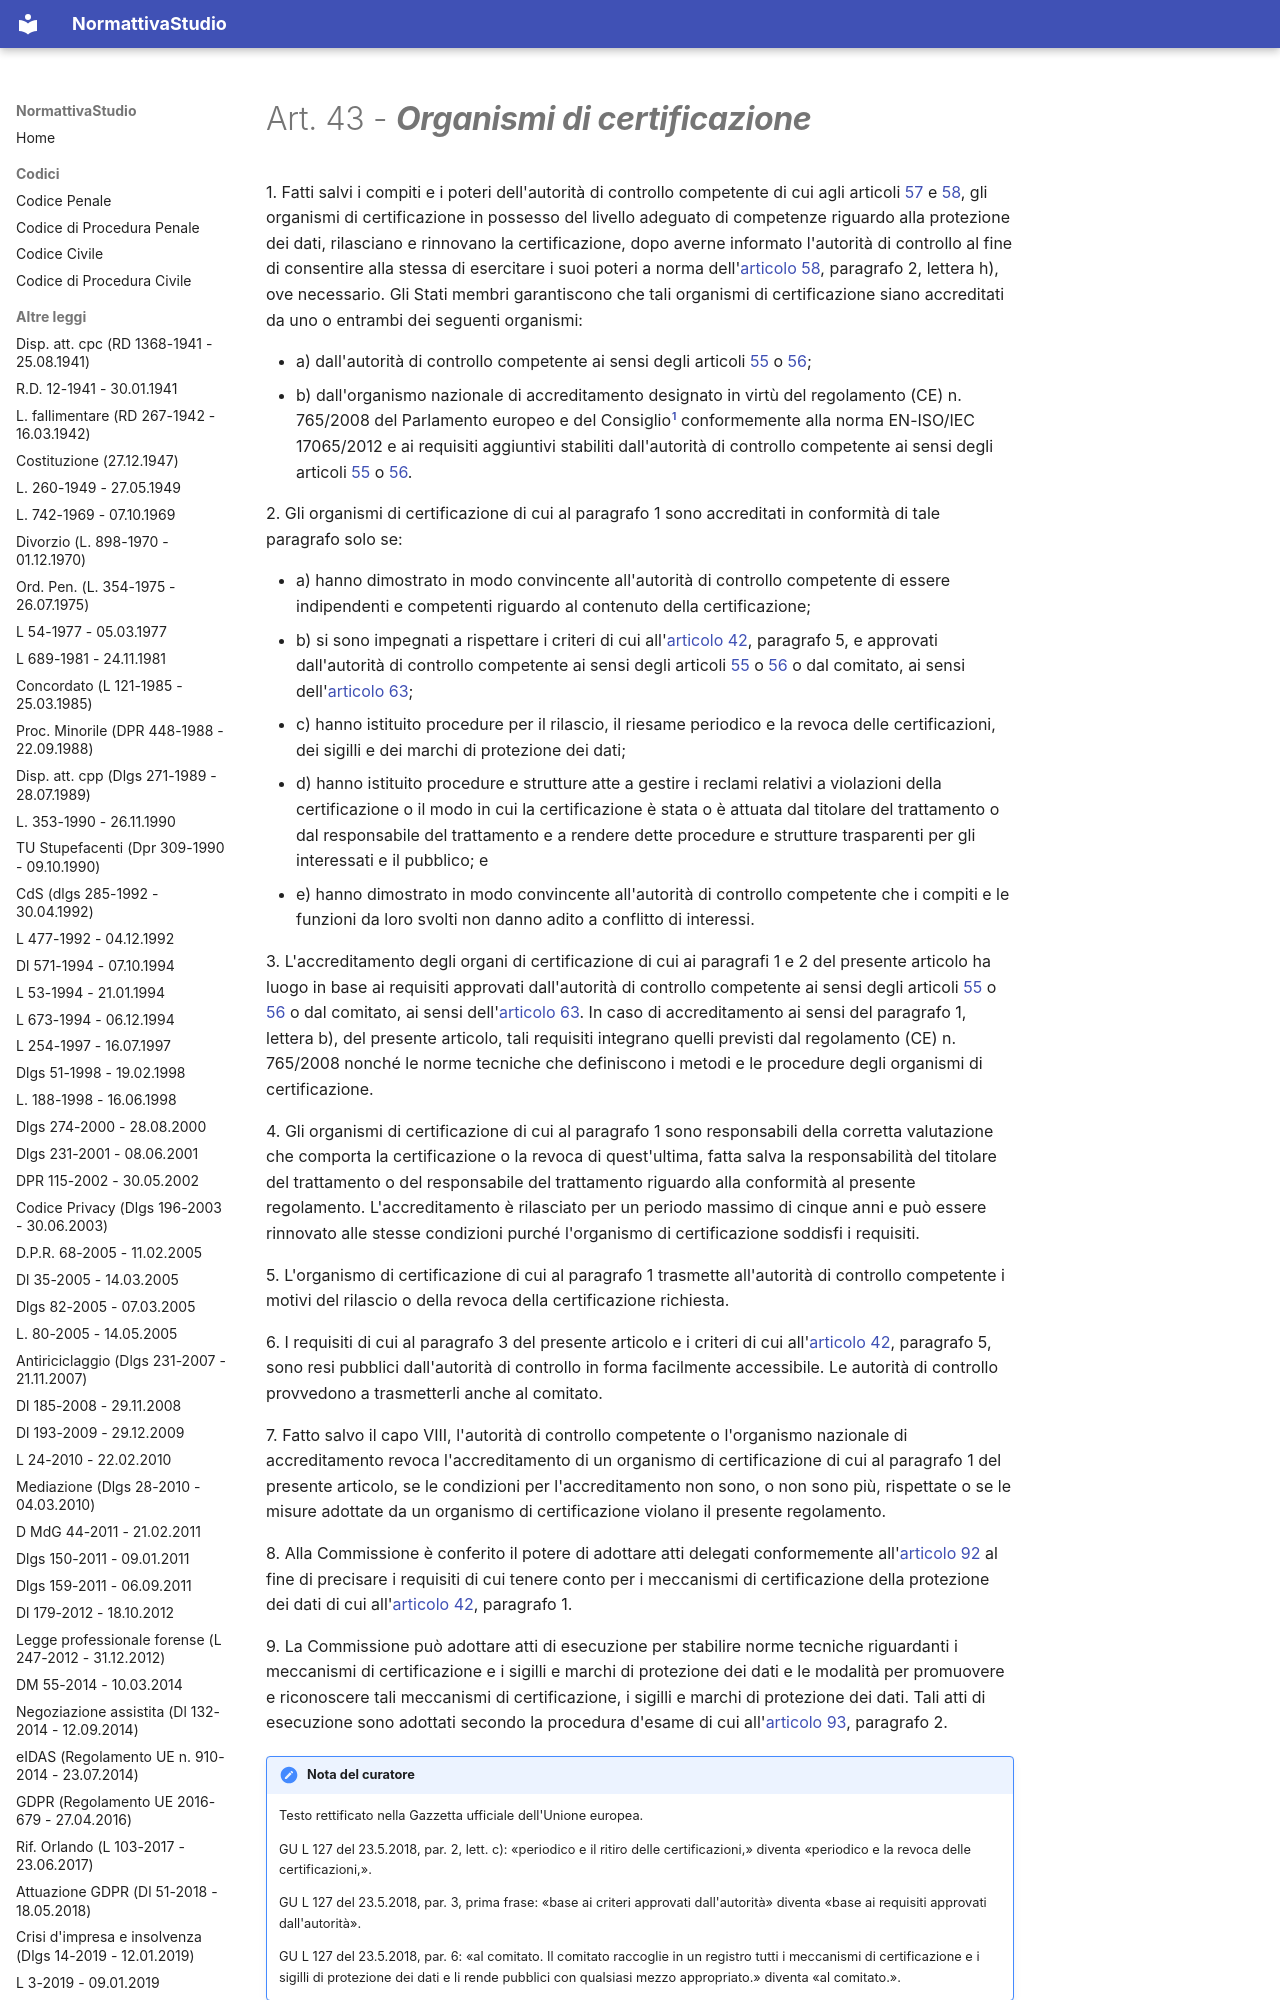

repository: PB98-test/normattiva_studio · page: GDPR (Regolamento UE 2016-679 - 27.04.2016)/04 - Capo IV - Titolare del trattamento e responsabile del trattamento/05 - Sezione 5 - Codici di condotta e certificazione/art-43-reg679-16/index.html · generator: mkdocs

---
type: "Articolo di legge"
title: "Art. 43 - Organismi di certificazione"
articolo: "Art. 43"
codice: reg679-16
aliases:
  - "art-43-reg679-16"
libro: null
libro_label: null
titolo: null
titolo_label: null
capo: "IV"
capo_label: "Titolare del trattamento e responsabile del trattamento"
sezione: "5"
sezione_label: "Codici di condotta e certificazione"
rubrica: "Organismi di certificazione"
dataVigenza: "20261028"
ordine: 43
---
